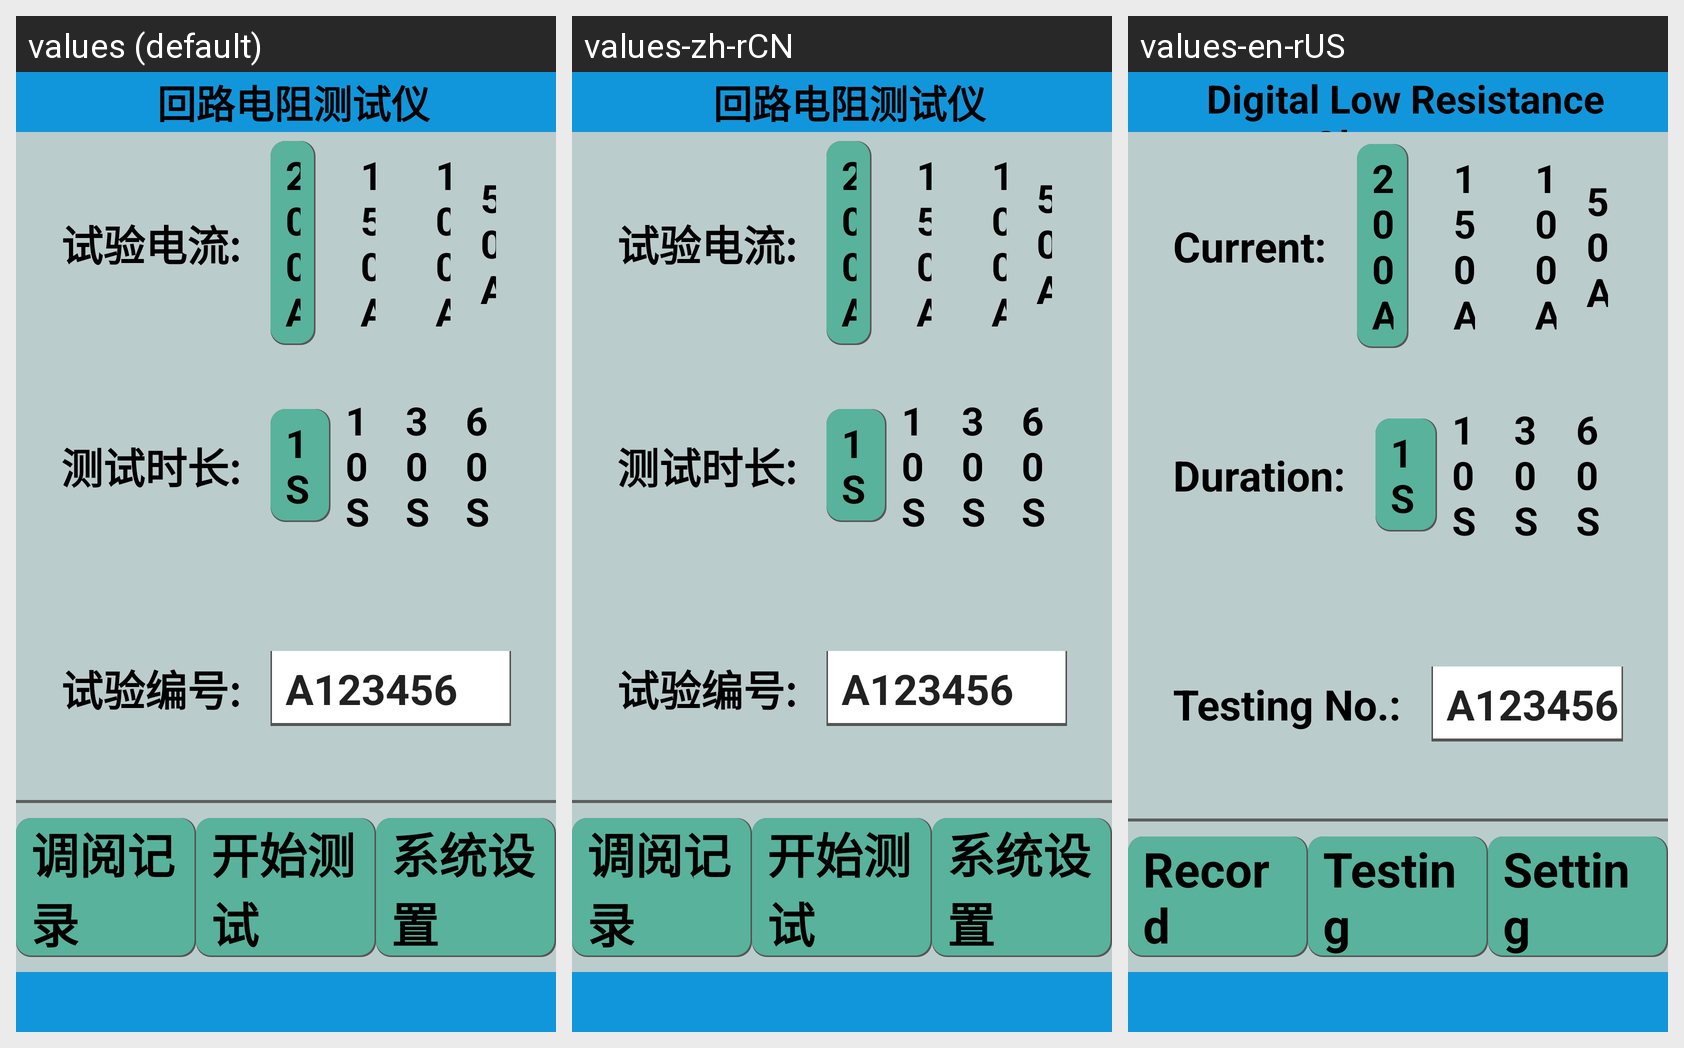

Translations of the strings shown on this Android screen, per locale in the grid:
Android screen res/layout/activity_hl_dianzuceshi.xml rendered under 3 locales, left to right: values (default), values-zh-rCN, values-en-rUS. Device: Nexus 5 (rendered at 1080×1920; each locale shown at half size, 540×960, under a caption strip naming it); theme Theme.YcAllBlueTooth2.
Strings drawn on this screen, with the default value and each locale's value (text and hints the layout hard-codes, and strings that could not be matched under every locale, appear in the picture but are not listed):

huiludianzuceshiyi
  values: 回路电阻测试仪
  values-zh-rCN: 回路电阻测试仪
  values-en-rUS: Digital Low Resistance Ohmmeter

shiyandianliu2
  values: 试验电流:
  values-zh-rCN: 试验电流:
  values-en-rUS: Current:

ceshishichang2
  values: 测试时长:
  values-zh-rCN: 测试时长:
  values-en-rUS: Duration:

shiyanbianhao2
  values: 试验编号:
  values-zh-rCN: 试验编号:
  values-en-rUS: Testing No.:

hl_diaoyuejilu
  values: 调阅记录
  values-zh-rCN: 调阅记录
  values-en-rUS: Record

kaishiceshi
  values: 开始测试
  values-zh-rCN: 开始测试
  values-en-rUS: Testing

hl_xitongshezhi
  values: 系统设置
  values-zh-rCN: 系统设置
  values-en-rUS: Setting
